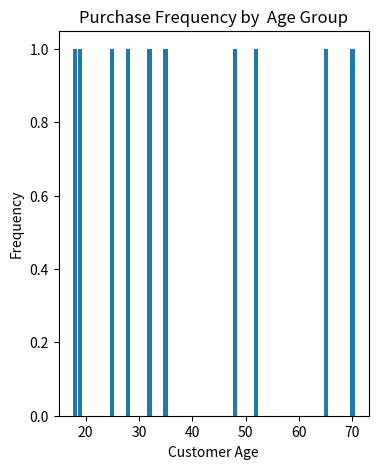

Generate this figure with matplotlib:
import pandas as pd 
import matplotlib.pyplot as plt 

data={'Customer Id':[1001,1002,1003,1004,1005,1006,1007,1008,1009,1010],'Customer Age':[25,32,48,19,65,28,52,35,18,70]}

df=pd.DataFrame(data)
purchase_count=df['Customer Age'].value_counts()

plt.figure(figsize=(4,5))
plt.bar(purchase_count.index,purchase_count)
plt.xlabel('Customer Age')
plt.ylabel('Frequency')
plt.title('Purchase Frequency by  Age Group')
plt.show()